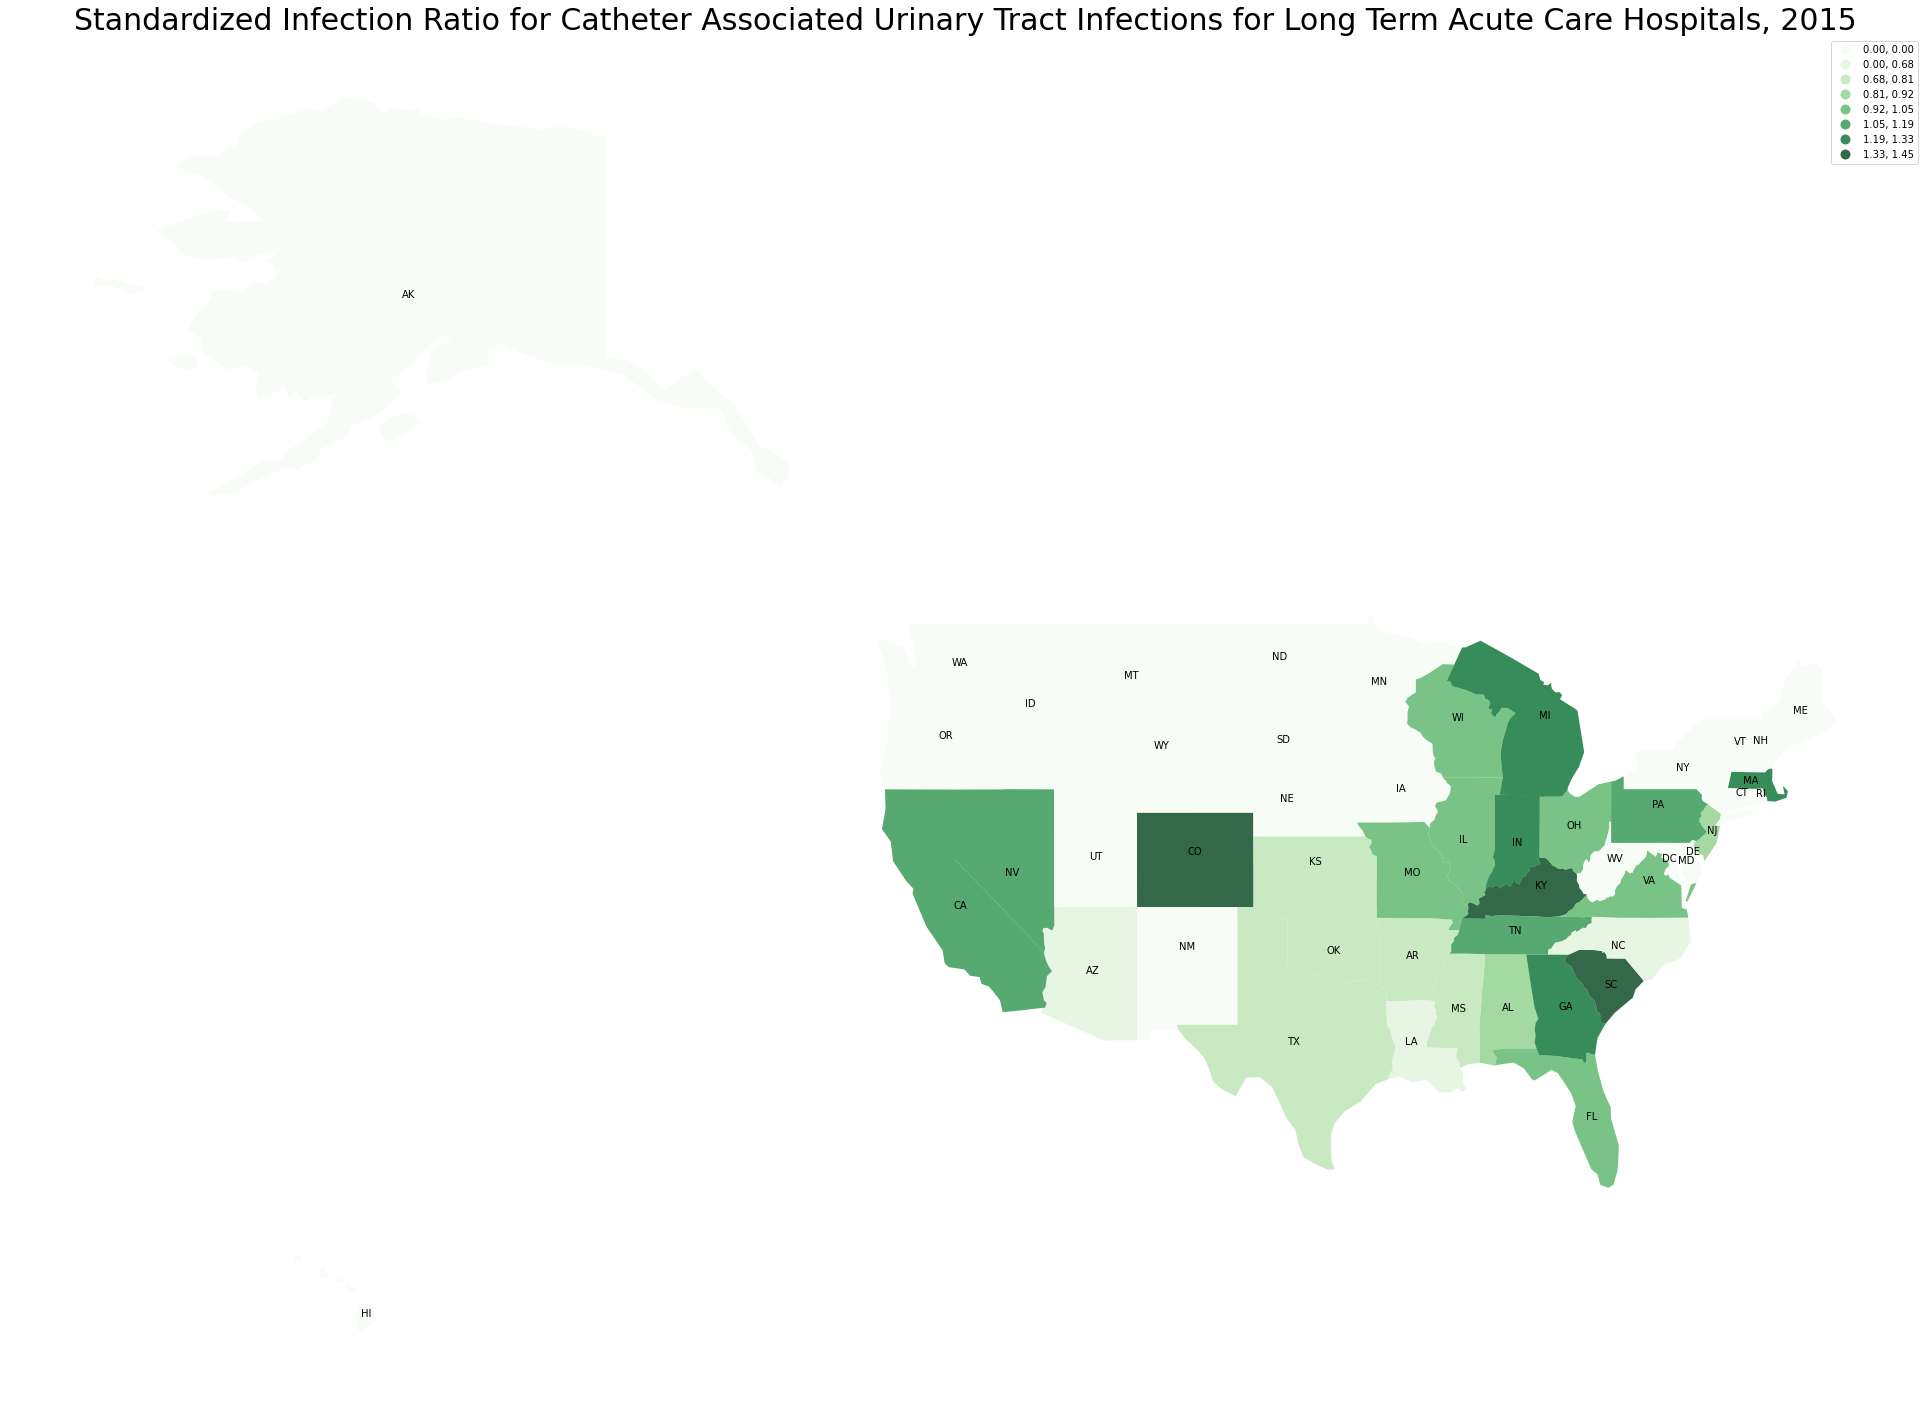

The file beside this chart, header and first rows:
AL, 0.864
AK, 0
AZ, 0.678
AR, 0.747
CA, 1.108
CO, 1.445
CT, 0
DC, 0
DE, 0
FL, 1.003
GA, 1.238
Guam, 0
HI, 0
ID, 0
IL, 0.985
IN, 1.327
IA, 0
KS, 0.767
KY, 1.421
LA, 0.616
ME, 0
MD, 0
MA, 1.25
MI, 1.269
MN, 0
MS, 0.781
MO, 1.049
MT, 0
NE, 0
NV, 1.134
NH, 0
NJ, 0.921
NM, 0
NY, 0
NC, 0.654
ND, 0
OH, 1.055
OK, 0.731
OR, 0
PA, 1.176
Puerto Rico, 0
RI, 0
SC, 1.4
SD, 0
TN, 1.185
TX, 0.81
UT, 0
VT, 0
Virgin Islands, 0
VA, 1.038
WA, 0
WV, 0
WI, 1.002
WY, 0
